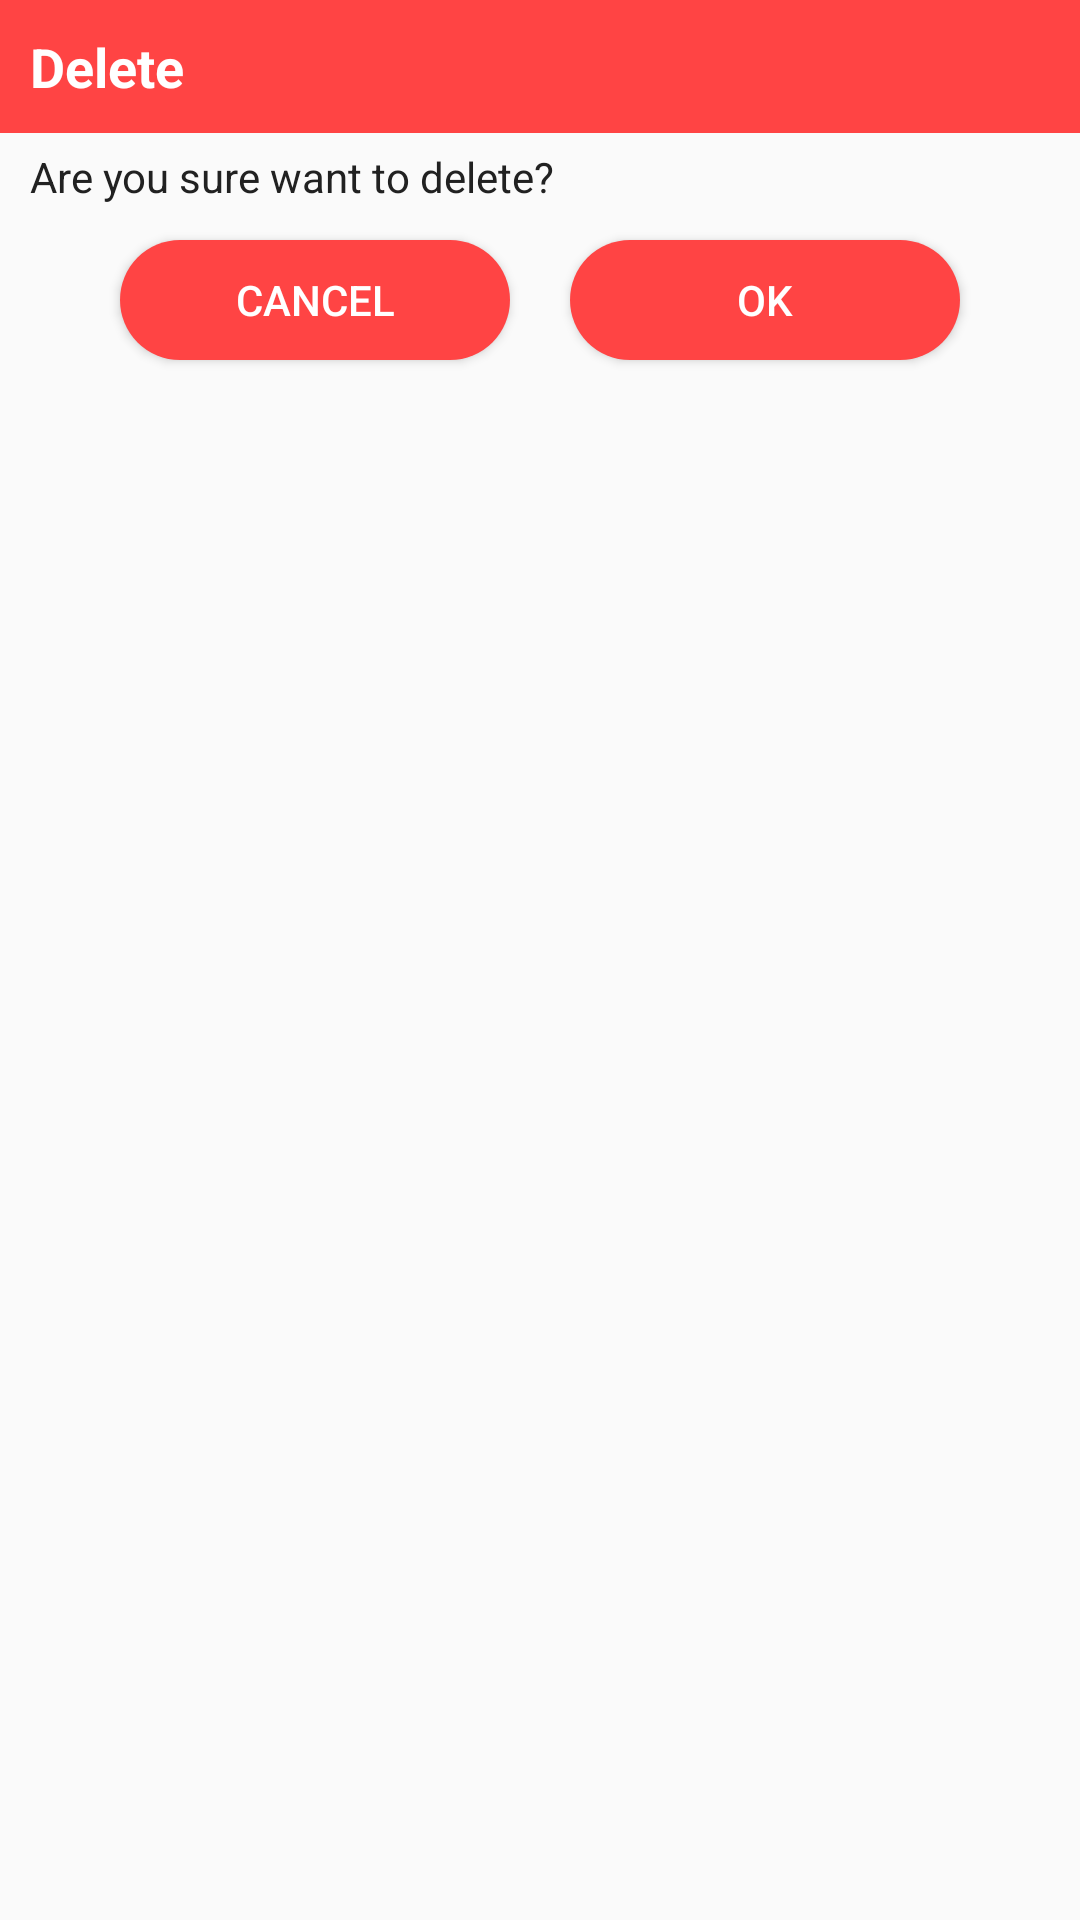

Produce the Android XML layout that renders to this screen, including the resource entries it uses.
<!-- AndroidManifest.xml: application theme AppTheme -->
<!-- res/layout/dialog_delete.xml -->
<?xml version="1.0" encoding="utf-8"?>
<androidx.constraintlayout.widget.ConstraintLayout
    xmlns:android="http://schemas.android.com/apk/res/android"
    xmlns:tools="http://schemas.android.com/tools"
    android:layout_width="match_parent"
    android:layout_height="wrap_content"
    xmlns:app="http://schemas.android.com/apk/res-auto"
    android:layout_margin="5dp">
    <androidx.constraintlayout.widget.ConstraintLayout
        android:id="@+id/dialog_layout"
        android:layout_width="match_parent"
        android:layout_height="100dp"
        android:background="@drawable/dialog_background"
        app:layout_constraintTop_toTopOf="parent">
        <TextView
            android:text="@string/delete"
            android:id="@+id/title"
            android:layout_width="match_parent"
            android:layout_height="wrap_content"
            android:backgroundTint="@android:color/holo_red_light"
            android:background="@drawable/title_note_background"
            android:padding="10dp"
            android:textColor="@color/colorWhite"
            android:textSize="18sp"
            android:textStyle="bold"
            app:layout_constraintTop_toTopOf="parent"/>
        <ImageView
            android:src="@drawable/ic_warning"
            android:layout_width="25dp"
            android:layout_height="25dp"
            android:layout_marginEnd="10dp"
            android:contentDescription="@string/app_name"
            android:tint="@color/colorWhite"
            app:layout_constraintBottom_toBottomOf="@id/title"
            app:layout_constraintEnd_toEndOf="parent"
            app:layout_constraintTop_toTopOf="@id/title"
            tools:ignore="UseAppTint"
            android:layout_marginRight="10dp" />
        <TextView
            android:paddingTop="5dp"
            android:text="@string/are_you_sure_want_to_delete"
            android:layout_width="match_parent"
            android:layout_height="wrap_content"
            android:layout_marginStart="10dp"
            android:layout_marginEnd="10dp"
            android:textColor="@color/colorTextPrimary"
            app:layout_constraintTop_toBottomOf="@id/title"/>
    </androidx.constraintlayout.widget.ConstraintLayout>
    <Button
        android:layout_marginBottom="10dp"
        android:backgroundTint="@android:color/holo_red_light"
        android:text="@string/cancel"
        android:id="@+id/cancel"
        android:layout_width="0dp"
        android:layout_height="40dp"
        android:layout_marginStart="40dp"
        android:layout_marginEnd="10dp"
        android:background="@drawable/note_add_background"
        android:textColor="@color/colorWhite"
        android:textSize="14sp"
        app:layout_constraintEnd_toStartOf="@id/delete"
        app:layout_constraintStart_toStartOf="parent"
        app:layout_constraintBottom_toBottomOf="@id/dialog_layout"
        app:layout_constraintTop_toBottomOf="@id/dialog_layout"
        android:layout_marginLeft="40dp"
        android:layout_marginRight="10dp" />

    <Button
        android:layout_marginBottom="10dp"
        android:backgroundTint="@android:color/holo_red_light"
        android:text="@string/ok"
        android:id="@+id/delete"
        android:layout_width="0dp"
        android:layout_height="40dp"
        android:layout_marginStart="10dp"
        android:layout_marginEnd="40dp"
        android:background="@drawable/note_add_background"
        android:textColor="@color/colorWhite"
        android:textSize="14sp"
        app:layout_constraintStart_toEndOf="@id/cancel"
        app:layout_constraintEnd_toEndOf="parent"
        app:layout_constraintBottom_toBottomOf="@id/dialog_layout"
        app:layout_constraintTop_toBottomOf="@id/dialog_layout"
        android:layout_marginLeft="10dp"
        android:layout_marginRight="40dp" />
</androidx.constraintlayout.widget.ConstraintLayout>
<!-- resources referenced by this layout -->
<resources>
  <color name="colorTextPrimary">#212121</color>
  <color name="colorWhite">#ffffff</color>
  <!-- drawable note_add_background (drawable) -->
  <?xml version="1.0" encoding="utf-8"?>
  <shape xmlns:android="http://schemas.android.com/apk/res/android"
      android:shape="rectangle">
      <solid android:color="@color/colorFloatingActionButton"/>
      <corners android:radius="20dp"/>
  </shape>
  <!-- drawable title_note_background (drawable) -->
  <?xml version="1.0" encoding="utf-8"?>
  <shape xmlns:android="http://schemas.android.com/apk/res/android"
      android:shape="rectangle">
      <solid android:color="@color/colorFloatingActionButton"/>
  </shape>
  <string name="app_name">Android Learning</string>
  <string name="are_you_sure_want_to_delete">Are you sure want to delete?</string>
  <string name="cancel">Cancel</string>
  <string name="delete">Delete</string>
  <string name="ok">Ok</string>
  <style name="AppTheme" parent="Theme.AppCompat.Light.NoActionBar">
          
          <item name="colorPrimary">@color/colorPrimary</item>
          <item name="colorPrimaryDark">@color/colorPrimaryDark</item>
          <item name="colorAccent">@color/colorNote</item>
      </style>
  <color name="colorFloatingActionButton">#6200EE</color>
  <color name="colorPrimary">#160539</color>
  <color name="colorPrimaryDark">#160539</color>
  <color name="colorNote">#160539</color>
</resources>
